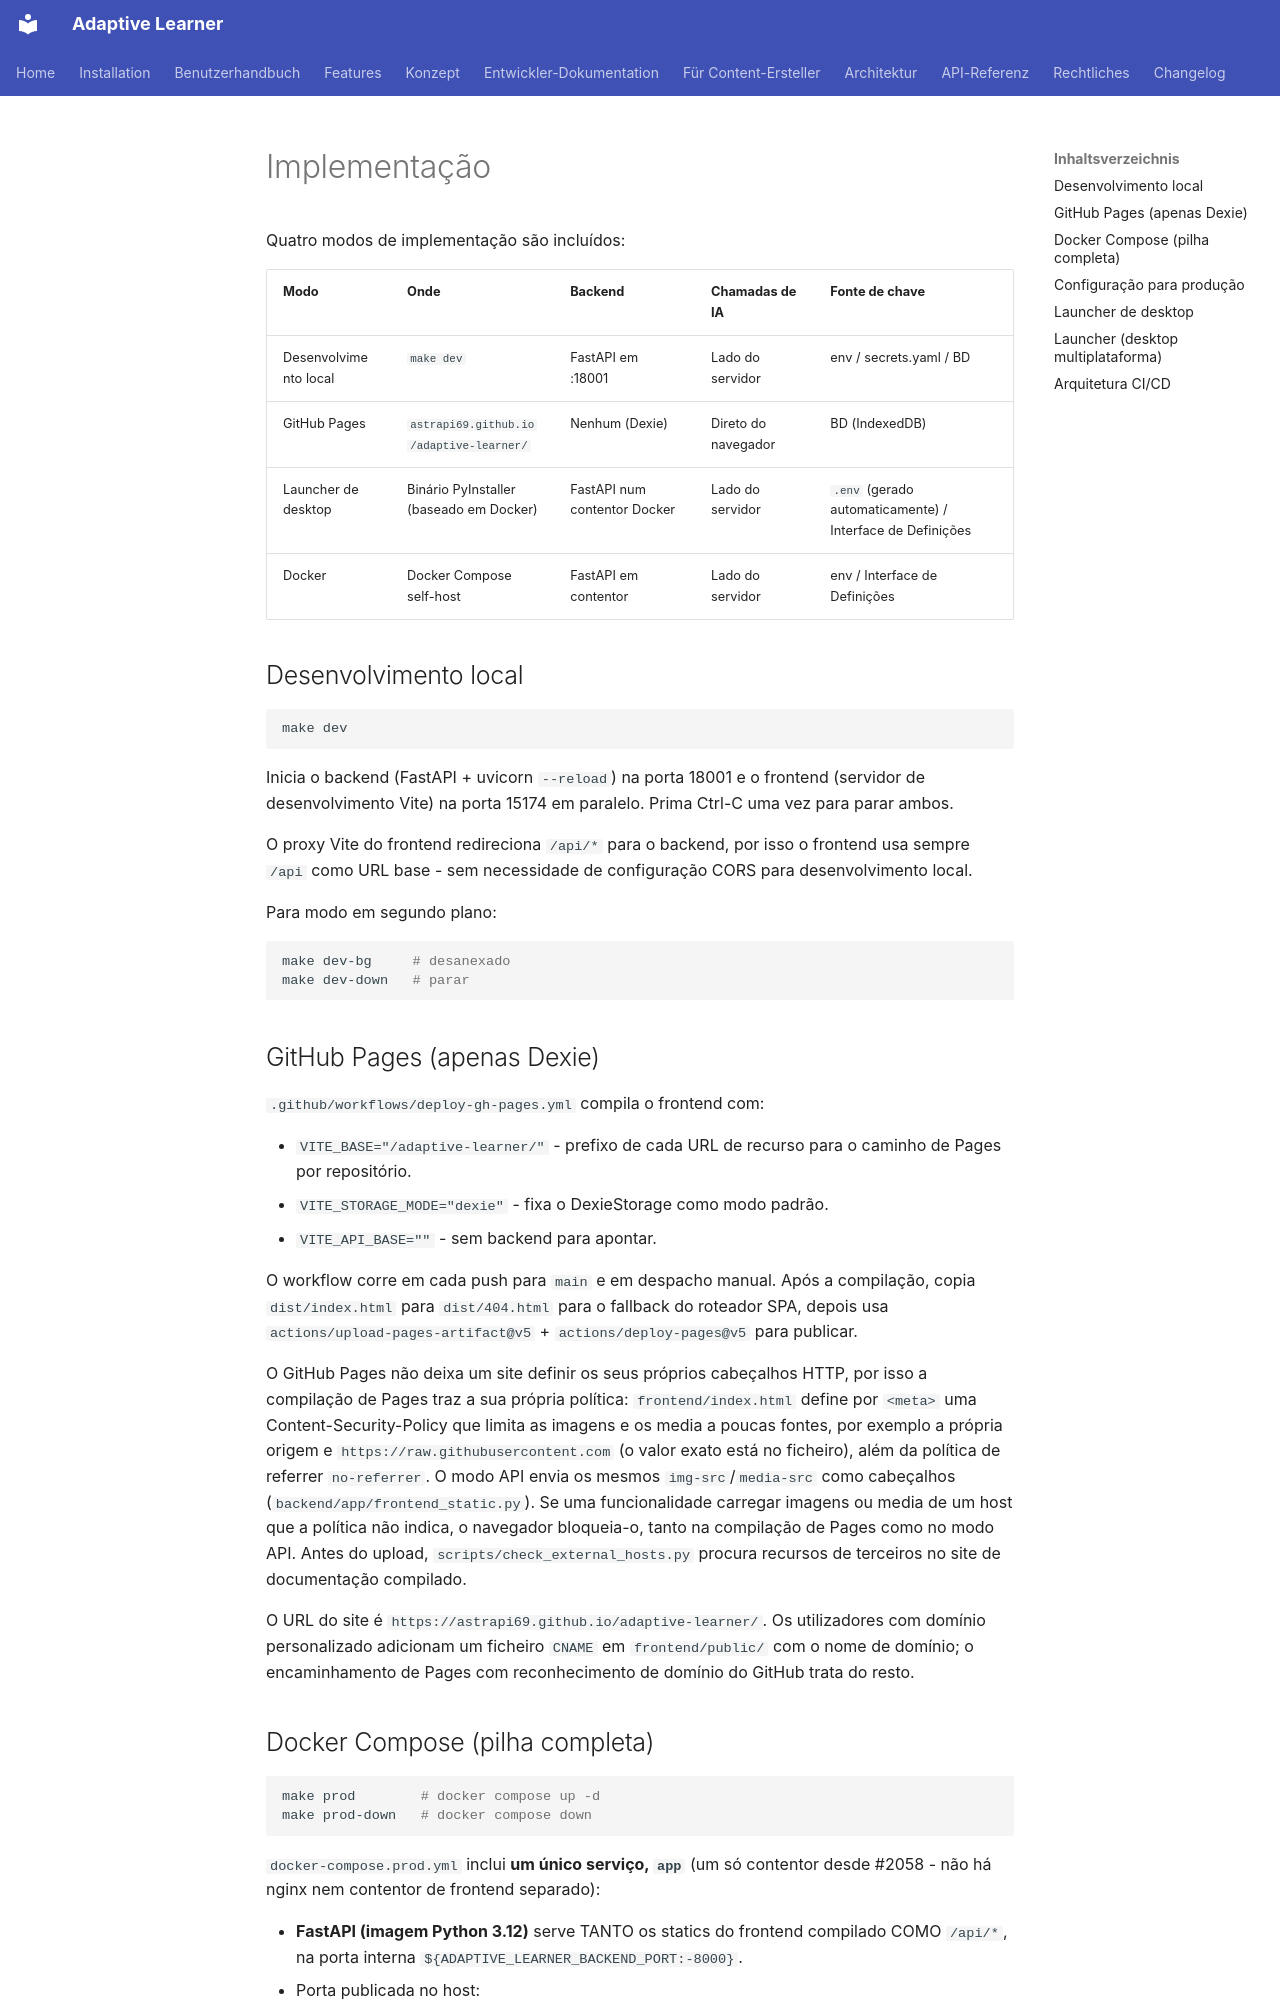

repository: astrapi69/adaptive-learner · page: pt/developer/deployment/index.html · generator: mkdocs

<!-- Translation: AI-generated, pending native review -->

# Implementação

Quatro modos de implementação são incluídos:

| Modo | Onde | Backend | Chamadas de IA | Fonte de chave |
|---|---|---|---|---|
| Desenvolvimento local | `make dev` | FastAPI em :18001 | Lado do servidor | env / secrets.yaml / BD |
| GitHub Pages | `astrapi69.github.io/adaptive-learner/` | Nenhum (Dexie) | Direto do navegador | BD (IndexedDB) |
| Launcher de desktop | Binário PyInstaller (baseado em Docker) | FastAPI num contentor Docker | Lado do servidor | `.env` (gerado automaticamente) / Interface de Definições |
| Docker | Docker Compose self-host | FastAPI em contentor | Lado do servidor | env / Interface de Definições |

## Desenvolvimento local

```bash
make dev
```

Inicia o backend (FastAPI + uvicorn `--reload`) na porta 18001 e o
frontend (servidor de desenvolvimento Vite) na porta 15174 em
paralelo. Prima Ctrl-C uma vez para parar ambos.

O proxy Vite do frontend redireciona `/api/*` para o backend, por
isso o frontend usa sempre `/api` como URL base - sem necessidade
de configuração CORS para desenvolvimento local.

Para modo em segundo plano:

```bash
make dev-bg     # desanexado
make dev-down   # parar
```

## GitHub Pages (apenas Dexie)

`.github/workflows/deploy-gh-pages.yml` compila o frontend com:

- `VITE_BASE="/adaptive-learner/"` - prefixo de cada URL de
  recurso para o caminho de Pages por repositório.
- `VITE_STORAGE_MODE="dexie"` - fixa o DexieStorage como modo
  padrão.
- `VITE_API_BASE=""` - sem backend para apontar.

O workflow corre em cada push para `main` e em despacho manual.
Após a compilação, copia `dist/index.html` para `dist/404.html`
para o fallback do roteador SPA, depois usa
`actions/upload-pages-artifact@v5` + `actions/deploy-pages@v5`
para publicar.

O GitHub Pages não deixa um site definir os seus próprios cabeçalhos
HTTP, por isso a compilação de Pages traz a sua própria política:
`frontend/index.html` define por `<meta>` uma Content-Security-Policy
que limita as imagens e os media a poucas fontes, por exemplo a
própria origem e `https://raw.githubusercontent.com` (o valor exato
está no ficheiro), além da política de referrer `no-referrer`. O
modo API envia os mesmos `img-src`/`media-src` como cabeçalhos
(`backend/app/frontend_static.py`). Se uma funcionalidade carregar
imagens ou media de um host que a política não indica, o navegador
bloqueia-o, tanto na compilação de Pages como no modo API. Antes do
upload, `scripts/check_external_hosts.py` procura recursos de
terceiros no site de documentação compilado.

O URL do site é `https://astrapi69.github.io/adaptive-learner/`.
Os utilizadores com domínio personalizado adicionam um ficheiro
`CNAME` em `frontend/public/` com o nome de domínio; o
encaminhamento de Pages com reconhecimento de domínio do GitHub
trata do resto.
